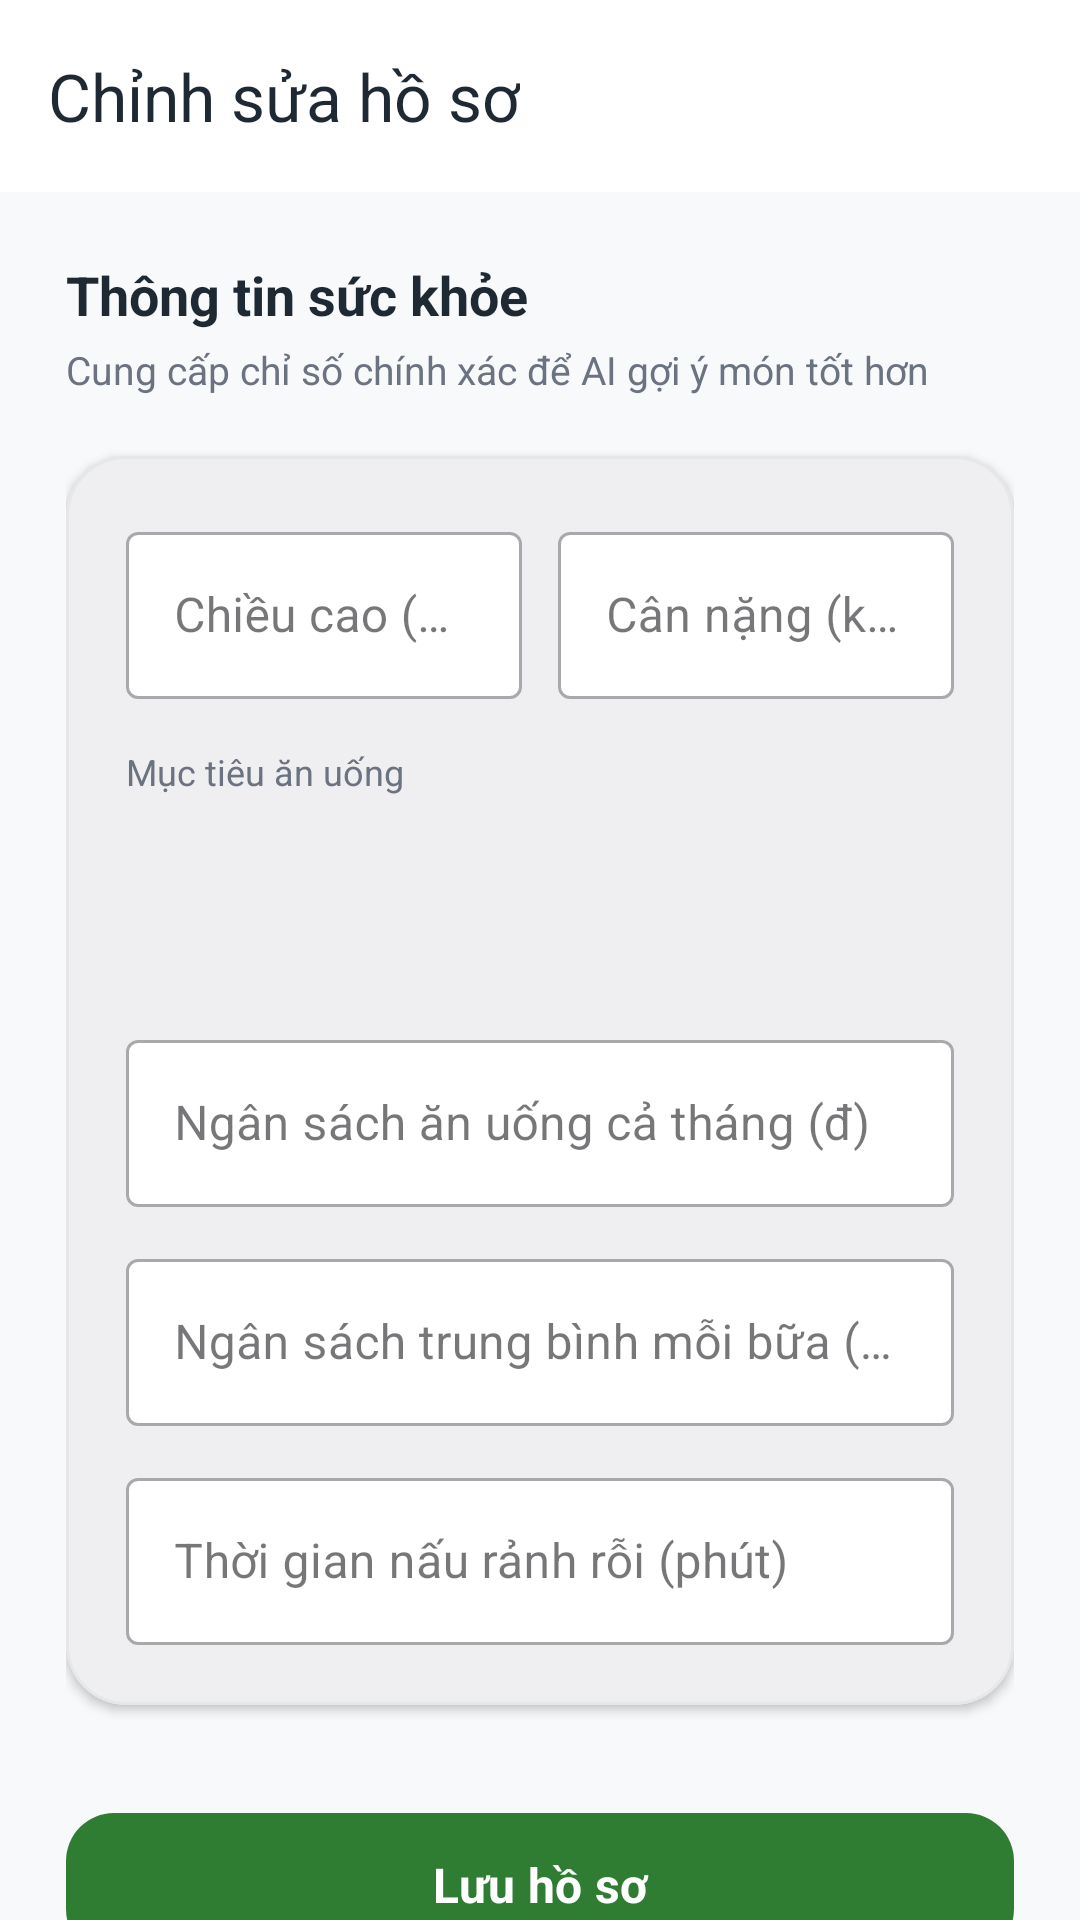

Reconstruct the res/layout file that produces this screen, plus the resources it refers to.
<!-- AndroidManifest.xml: application theme Theme.MealMindAI -->
<!-- res/layout/activity_edit_health_profile.xml -->
<?xml version="1.0" encoding="utf-8"?>
<LinearLayout xmlns:android="http://schemas.android.com/apk/res/android"
    xmlns:app="http://schemas.android.com/apk/res-auto"
    android:layout_width="match_parent"
    android:layout_height="match_parent"
    android:background="@color/auth_background"
    android:orientation="vertical">

    
    <androidx.appcompat.widget.Toolbar
        android:id="@+id/toolbarEdit"
        android:layout_width="match_parent"
        android:layout_height="?attr/actionBarSize"
        android:background="@color/white"
        app:navigationIcon="@drawable/ic_back"
        app:title="Chỉnh sửa hồ sơ"
        app:titleTextColor="@color/text_primary" />

    <ScrollView
        android:layout_width="match_parent"
        android:layout_height="match_parent"
        android:overScrollMode="never"
        android:scrollbars="none">

        <LinearLayout
            android:layout_width="match_parent"
            android:layout_height="wrap_content"
            android:orientation="vertical"
            android:padding="22dp">

            <TextView
                android:layout_width="wrap_content"
                android:layout_height="wrap_content"
                android:text="Thông tin sức khỏe"
                android:textColor="@color/text_primary"
                android:textSize="18sp"
                android:textStyle="bold" />

            <TextView
                android:layout_width="wrap_content"
                android:layout_height="wrap_content"
                android:layout_marginTop="4dp"
                android:text="Cung cấp chỉ số chính xác để AI gợi ý món tốt hơn"
                android:textColor="@color/text_secondary"
                android:textSize="13sp" />

            
            <com.google.android.material.card.MaterialCardView
                android:layout_width="match_parent"
                android:layout_height="wrap_content"
                android:layout_marginTop="20dp"
                app:cardCornerRadius="20dp"
                app:cardElevation="2dp"
                app:strokeColor="@color/card_stroke"
                app:strokeWidth="1dp">

                <LinearLayout
                    android:layout_width="match_parent"
                    android:layout_height="wrap_content"
                    android:orientation="vertical"
                    android:padding="20dp">

                    
                    <LinearLayout
                        android:layout_width="match_parent"
                        android:layout_height="wrap_content"
                        android:orientation="horizontal">

                        <com.google.android.material.textfield.TextInputLayout
                            android:layout_width="0dp"
                            android:layout_height="wrap_content"
                            android:layout_weight="1"
                            android:hint="Chiều cao (cm)"
                            app:boxBackgroundColor="@color/white"
                            style="@style/Widget.MaterialComponents.TextInputLayout.OutlinedBox">
                            <com.google.android.material.textfield.TextInputEditText
                                android:id="@+id/editHeight"
                                android:layout_width="match_parent"
                                android:layout_height="wrap_content"
                                android:inputType="numberDecimal" />
                        </com.google.android.material.textfield.TextInputLayout>

                        <com.google.android.material.textfield.TextInputLayout
                            android:layout_width="0dp"
                            android:layout_height="wrap_content"
                            android:layout_marginStart="12dp"
                            android:layout_weight="1"
                            android:hint="Cân nặng (kg)"
                            app:boxBackgroundColor="@color/white"
                            style="@style/Widget.MaterialComponents.TextInputLayout.OutlinedBox">
                            <com.google.android.material.textfield.TextInputEditText
                                android:id="@+id/editWeight"
                                android:layout_width="match_parent"
                                android:layout_height="wrap_content"
                                android:inputType="numberDecimal" />
                        </com.google.android.material.textfield.TextInputLayout>
                    </LinearLayout>

                    
                    <TextView
                        android:layout_width="wrap_content"
                        android:layout_height="wrap_content"
                        android:layout_marginTop="16dp"
                        android:text="Mục tiêu ăn uống"
                        android:textColor="@color/text_secondary"
                        android:textSize="12sp" />

                    <Spinner
                        android:id="@+id/spinnerHealthGoal"
                        android:layout_width="match_parent"
                        android:layout_height="54dp"
                        android:layout_marginTop="6dp"
                        android:background="@drawable/bg_stat_card"
                        android:paddingHorizontal="12dp" />

                    
                    <com.google.android.material.textfield.TextInputLayout
                        android:layout_width="match_parent"
                        android:layout_height="wrap_content"
                        android:layout_marginTop="16dp"
                        android:hint="Ngân sách ăn uống cả tháng (đ)"
                        app:boxBackgroundColor="@color/white"
                        style="@style/Widget.MaterialComponents.TextInputLayout.OutlinedBox">
                        <com.google.android.material.textfield.TextInputEditText
                            android:id="@+id/editMonthlyBudget"
                            android:layout_width="match_parent"
                            android:layout_height="wrap_content"
                            android:inputType="number" />
                    </com.google.android.material.textfield.TextInputLayout>

                    <com.google.android.material.textfield.TextInputLayout
                        android:layout_width="match_parent"
                        android:layout_height="wrap_content"
                        android:layout_marginTop="12dp"
                        android:hint="Ngân sách trung bình mỗi bữa (đ)"
                        app:boxBackgroundColor="@color/white"
                        style="@style/Widget.MaterialComponents.TextInputLayout.OutlinedBox">
                        <com.google.android.material.textfield.TextInputEditText
                            android:id="@+id/editMealBudget"
                            android:layout_width="match_parent"
                            android:layout_height="wrap_content"
                            android:inputType="number" />
                    </com.google.android.material.textfield.TextInputLayout>

                    
                    <com.google.android.material.textfield.TextInputLayout
                        android:layout_width="match_parent"
                        android:layout_height="wrap_content"
                        android:layout_marginTop="12dp"
                        android:hint="Thời gian nấu rảnh rỗi (phút)"
                        app:boxBackgroundColor="@color/white"
                        style="@style/Widget.MaterialComponents.TextInputLayout.OutlinedBox">
                        <com.google.android.material.textfield.TextInputEditText
                            android:id="@+id/editAvailableTime"
                            android:layout_width="match_parent"
                            android:layout_height="wrap_content"
                            android:inputType="number" />
                    </com.google.android.material.textfield.TextInputLayout>

                </LinearLayout>
            </com.google.android.material.card.MaterialCardView>

            <com.google.android.material.button.MaterialButton
                android:id="@+id/buttonSaveProfile"
                android:layout_width="match_parent"
                android:layout_height="56dp"
                android:layout_marginTop="32dp"
                android:text="Lưu hồ sơ"
                android:textAllCaps="false"
                android:textSize="16sp"
                android:textStyle="bold"
                app:backgroundTint="@color/primary_green"
                app:cornerRadius="16dp" />

            <ProgressBar
                android:id="@+id/progressEdit"
                android:layout_width="wrap_content"
                android:layout_height="wrap_content"
                android:layout_gravity="center"
                android:layout_marginTop="20dp"
                android:indeterminateTint="@color/primary_green"
                android:visibility="gone" />

        </LinearLayout>
    </ScrollView>
</LinearLayout>
<!-- resources referenced by this layout -->
<resources>
  <color name="auth_background">#F8F9FA</color>
  <color name="card_stroke">#E5E7EB</color>
  <color name="primary_green">#2E7D32</color>
  <color name="text_primary">#1F2933</color>
  <color name="text_secondary">#6B7280</color>
  <color name="white">#FFFFFFFF</color>
  <style name="Theme.MealMindAI" parent="Base.Theme.MealMindAI" />
  <style name="Base.Theme.MealMindAI" parent="Theme.Material3.DayNight.NoActionBar">
          <item name="colorPrimary">@color/primary_green</item>
          <item name="colorPrimaryDark">@color/primary_green_dark</item>
          <item name="colorSecondary">@color/accent_orange</item>
          <item name="colorAccent">@color/accent_orange</item>
          <item name="android:colorAccent">@color/accent_orange</item>
          <item name="android:fontFamily">sans-serif</item>
          <item name="android:windowBackground">@color/auth_background</item>
          <item name="android:statusBarColor">@color/auth_mint_background</item>
          <item name="android:navigationBarColor">@color/auth_background</item>
          <item name="android:windowLightStatusBar">true</item>
          <item name="android:windowLightNavigationBar" tools:targetApi="o_mr1">true</item>
          <item name="android:forceDarkAllowed" tools:targetApi="q">false</item>
          <item name="windowActionBar">false</item>
          <item name="windowNoTitle">true</item>
      </style>
  <color name="primary_green_dark">#1B5E20</color>
  <color name="accent_orange">#FF9800</color>
  <color name="auth_mint_background">#EAF7EE</color>
</resources>
